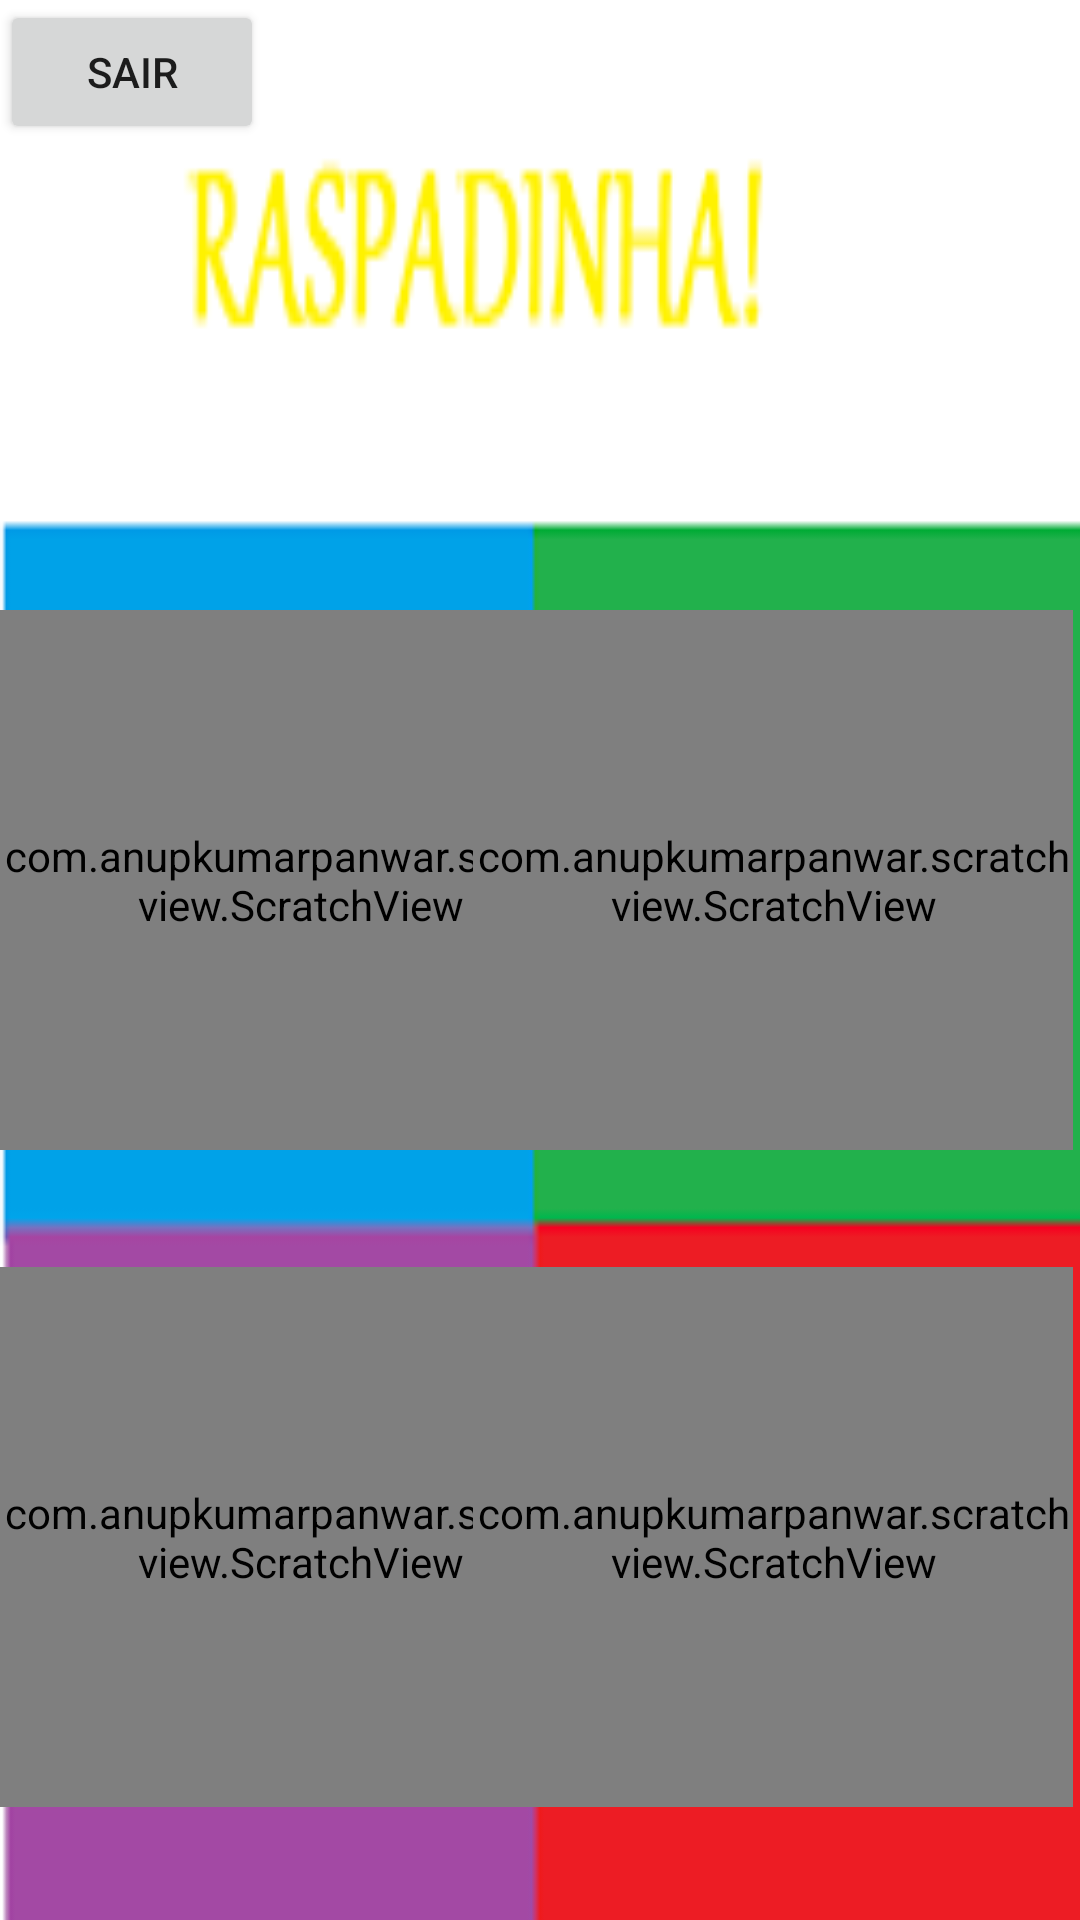

Layout XML and referenced resources for this Android screen:
<!-- AndroidManifest.xml: application theme Theme.Raspadinha_sorte -->
<!-- res/layout/activity_principal.xml -->
<?xml version="1.0" encoding="utf-8"?>
<androidx.constraintlayout.widget.ConstraintLayout xmlns:android="http://schemas.android.com/apk/res/android"
    xmlns:app="http://schemas.android.com/apk/res-auto"
    xmlns:tools="http://schemas.android.com/tools"
    android:layout_width="match_parent"
    android:layout_height="match_parent"
    android:background="@drawable/background"
    tools:context=".PrincipalActivity"
    tools:ignore="MissingClass">

    <ImageView
        android:id="@+id/iv_premium1"
        android:layout_width="200dp"
        android:layout_height="180dp"
        android:src="@drawable/img_win"
        app:layout_constraintBottom_toBottomOf="parent"
        app:layout_constraintEnd_toEndOf="parent"
        app:layout_constraintHorizontal_bias="0.985"
        app:layout_constraintStart_toStartOf="parent"
        app:layout_constraintTop_toTopOf="parent"
        app:layout_constraintVertical_bias="0.442" />

    <ImageView
        android:id="@+id/iv_premium2"
        android:layout_width="200dp"
        android:layout_height="180dp"
        android:src="@drawable/img_win"
        app:layout_constraintBottom_toBottomOf="parent"
        app:layout_constraintEnd_toEndOf="parent"
        app:layout_constraintHorizontal_bias="0.0"
        app:layout_constraintStart_toStartOf="parent"
        app:layout_constraintTop_toTopOf="parent"
        app:layout_constraintVertical_bias="0.918" />

    <ImageView
        android:id="@+id/iv_premium3"
        android:layout_width="200dp"
        android:layout_height="180dp"
        android:src="@drawable/img_win"
        app:layout_constraintBottom_toBottomOf="parent"
        app:layout_constraintEnd_toEndOf="parent"
        app:layout_constraintHorizontal_bias="0.985"
        app:layout_constraintStart_toStartOf="parent"
        app:layout_constraintTop_toTopOf="parent"
        app:layout_constraintVertical_bias="0.918" />

    <ImageView
        android:id="@+id/iv_premium"
        android:layout_width="200dp"
        android:layout_height="180dp"
        android:src="@drawable/img_win"
        app:layout_constraintBottom_toBottomOf="parent"
        app:layout_constraintEnd_toEndOf="parent"
        app:layout_constraintHorizontal_bias="0.0"
        app:layout_constraintStart_toStartOf="parent"
        app:layout_constraintTop_toTopOf="parent"
        app:layout_constraintVertical_bias="0.442" />

    <com.anupkumarpanwar.scratchview.ScratchView
        android:id="@+id/scratch_view"
        android:layout_width="0dp"
        android:layout_height="0dp"
        app:overlay_height="210dp"
        app:overlay_image="@drawable/scratch"
        app:overlay_width="180dp"
        app:tile_mode="CLAMP"
        app:layout_constraintBottom_toBottomOf="@id/iv_premium"
        app:layout_constraintEnd_toEndOf="@id/iv_premium"
        app:layout_constraintStart_toStartOf="@id/iv_premium"
        app:layout_constraintTop_toTopOf="@id/iv_premium"

        />

    <com.anupkumarpanwar.scratchview.ScratchView
        android:id="@+id/scratch_view1"
        android:layout_width="0dp"
        android:layout_height="0dp"
        app:overlay_height="210dp"
        app:overlay_image="@drawable/scratch"
        app:overlay_width="180dp"
        app:tile_mode="CLAMP"
        app:layout_constraintBottom_toBottomOf="@id/iv_premium1"
        app:layout_constraintEnd_toEndOf="@id/iv_premium1"
        app:layout_constraintStart_toStartOf="@id/iv_premium1"
        app:layout_constraintTop_toTopOf="@id/iv_premium1"

        />

    <com.anupkumarpanwar.scratchview.ScratchView
        android:id="@+id/scratch_view2"
        android:layout_width="0dp"
        android:layout_height="0dp"
        app:overlay_height="210dp"
        app:overlay_image="@drawable/scratch"
        app:overlay_width="180dp"
        app:tile_mode="CLAMP"
        app:layout_constraintBottom_toBottomOf="@id/iv_premium2"
        app:layout_constraintEnd_toEndOf="@id/iv_premium2"
        app:layout_constraintStart_toStartOf="@id/iv_premium2"
        app:layout_constraintTop_toTopOf="@id/iv_premium2"

        />

    <com.anupkumarpanwar.scratchview.ScratchView
        android:id="@+id/scratch_view3"
        android:layout_width="0dp"
        android:layout_height="0dp"
        app:overlay_height="210dp"
        app:overlay_image="@drawable/scratch"
        app:overlay_width="180dp"
        app:tile_mode="CLAMP"
        app:layout_constraintBottom_toBottomOf="@id/iv_premium3"
        app:layout_constraintEnd_toEndOf="@id/iv_premium3"
        app:layout_constraintStart_toStartOf="@id/iv_premium3"
        app:layout_constraintTop_toTopOf="@id/iv_premium3"

        />


    <Button
        android:id="@+id/botaosair"
        android:layout_width="wrap_content"
        android:layout_height="wrap_content"
        android:text="@string/sair"
        tools:ignore="MissingConstraints"
        tools:layout_editor_absoluteX="320dp"
        tools:layout_editor_absoluteY="2dp" />

    <TextView
        android:id="@+id/textView2"
        android:layout_width="wrap_content"
        android:layout_height="wrap_content"
        app:layout_constraintBottom_toBottomOf="parent"
        app:layout_constraintEnd_toEndOf="parent"
        app:layout_constraintHorizontal_bias="0.486"
        app:layout_constraintStart_toStartOf="parent"
        app:layout_constraintTop_toTopOf="parent"
        app:layout_constraintVertical_bias="0.188" />

    <TextView
        android:id="@+id/subtitle"
        android:layout_width="wrap_content"
        android:layout_height="wrap_content"
        android:layout_marginTop="16dp"
        app:layout_constraintBottom_toBottomOf="parent"
        app:layout_constraintEnd_toEndOf="@+id/textView2"
        app:layout_constraintHorizontal_bias="0.0"
        app:layout_constraintStart_toStartOf="@+id/textView2"
        app:layout_constraintTop_toBottomOf="@+id/textView2"
        app:layout_constraintVertical_bias="0.005" />

</androidx.constraintlayout.widget.ConstraintLayout>
<!-- resources referenced by this layout -->
<resources>
  <!-- drawable background: png bitmap (drawable-v24, 1523 bytes) -->
  <!-- drawable img_win: png bitmap (drawable-v24, 63528 bytes) -->
  <string name="sair">Sair</string>
  <style name="Theme.Raspadinha_sorte" parent="Theme.MaterialComponents.DayNight.DarkActionBar">
          
          <item name="colorPrimary">@color/purple_500</item>
          <item name="colorPrimaryVariant">@color/purple_700</item>
          <item name="colorOnPrimary">@color/white</item>
          
          <item name="colorSecondary">@color/teal_200</item>
          <item name="colorSecondaryVariant">@color/teal_700</item>
          <item name="colorOnSecondary">@color/black</item>
          
          <item name="android:statusBarColor" tools:targetApi="l">?attr/colorPrimaryVariant</item>
          
      </style>
  <color name="purple_500">#FF6200EE</color>
  <color name="purple_700">#FF3700B3</color>
  <color name="white">#FFFFFFFF</color>
  <color name="teal_200">#FF03DAC5</color>
  <color name="teal_700">#FF018786</color>
  <color name="black">#FF000000</color>
</resources>
